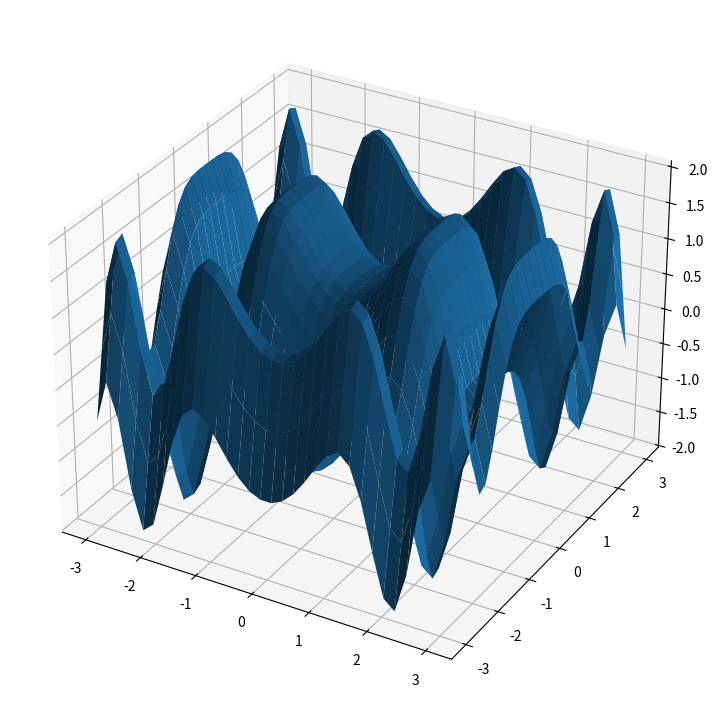
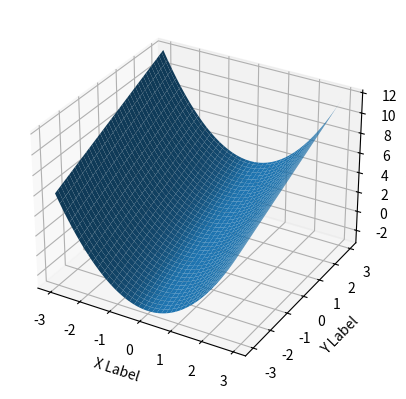

Python code for these plots, in order:
# -*- coding: utf-8 -*-
"""
Created on Fri Apr 14 14:36:26 2023

[redacted]
"""


# Import libraries
from mpl_toolkits import mplot3d
import numpy as np
import matplotlib.pyplot as plt
 
 
# Creating dataset
x = np.outer(np.linspace(-3, 3, 32), np.ones(32))
y = x.copy().T # transpose
z = (np.sin(x **2) + np.cos(y **2) )
 
# Creating figure
fig = plt.figure(figsize =(14, 9))
ax = plt.axes(projection ='3d')
 
# Creating plot
ax.plot_surface(x, y, z)
 
# show plot
plt.show()






import numpy as np
from mpl_toolkits.mplot3d import Axes3D  
# Axes3D import has side effects, it enables using projection='3d' in add_subplot
import matplotlib.pyplot as plt
import random

def fun(x, y):
    return x**2 + y

fig = plt.figure()
ax = fig.add_subplot(111, projection='3d')
x = y = np.arange(-3.0, 3.0, 0.05)
X, Y = np.meshgrid(x, y)
zs = np.array(fun(np.ravel(X), np.ravel(Y)))
Z = zs.reshape(X.shape)

ax.plot_surface(X, Y, Z)

ax.set_xlabel('X Label')
ax.set_ylabel('Y Label')
ax.set_zlabel('Z Label')

plt.show()